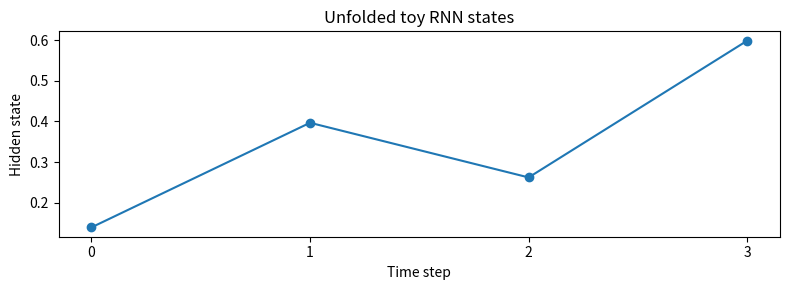

Source code (Python):
import numpy as np
import matplotlib.pyplot as plt
x=np.array([.2,.5,.1,.8]);h=0.;Wx=.7;Wh=.5
states=[];outs=[]
for t,xt in enumerate(x):
 h=np.tanh(Wx*xt+Wh*h);states.append(h);outs.append(h)
 print(f"t={t}: input={xt:.2f}, hidden={h:.4f}, output={h:.4f}")
fig,ax=plt.subplots(figsize=(8,3));ax.plot(range(4),states,marker="o");ax.set_xticks(range(4));ax.set_xlabel("Time step");ax.set_ylabel("Hidden state");ax.set_title("Unfolded toy RNN states");plt.tight_layout();plt.savefig("rnn_states.png")
